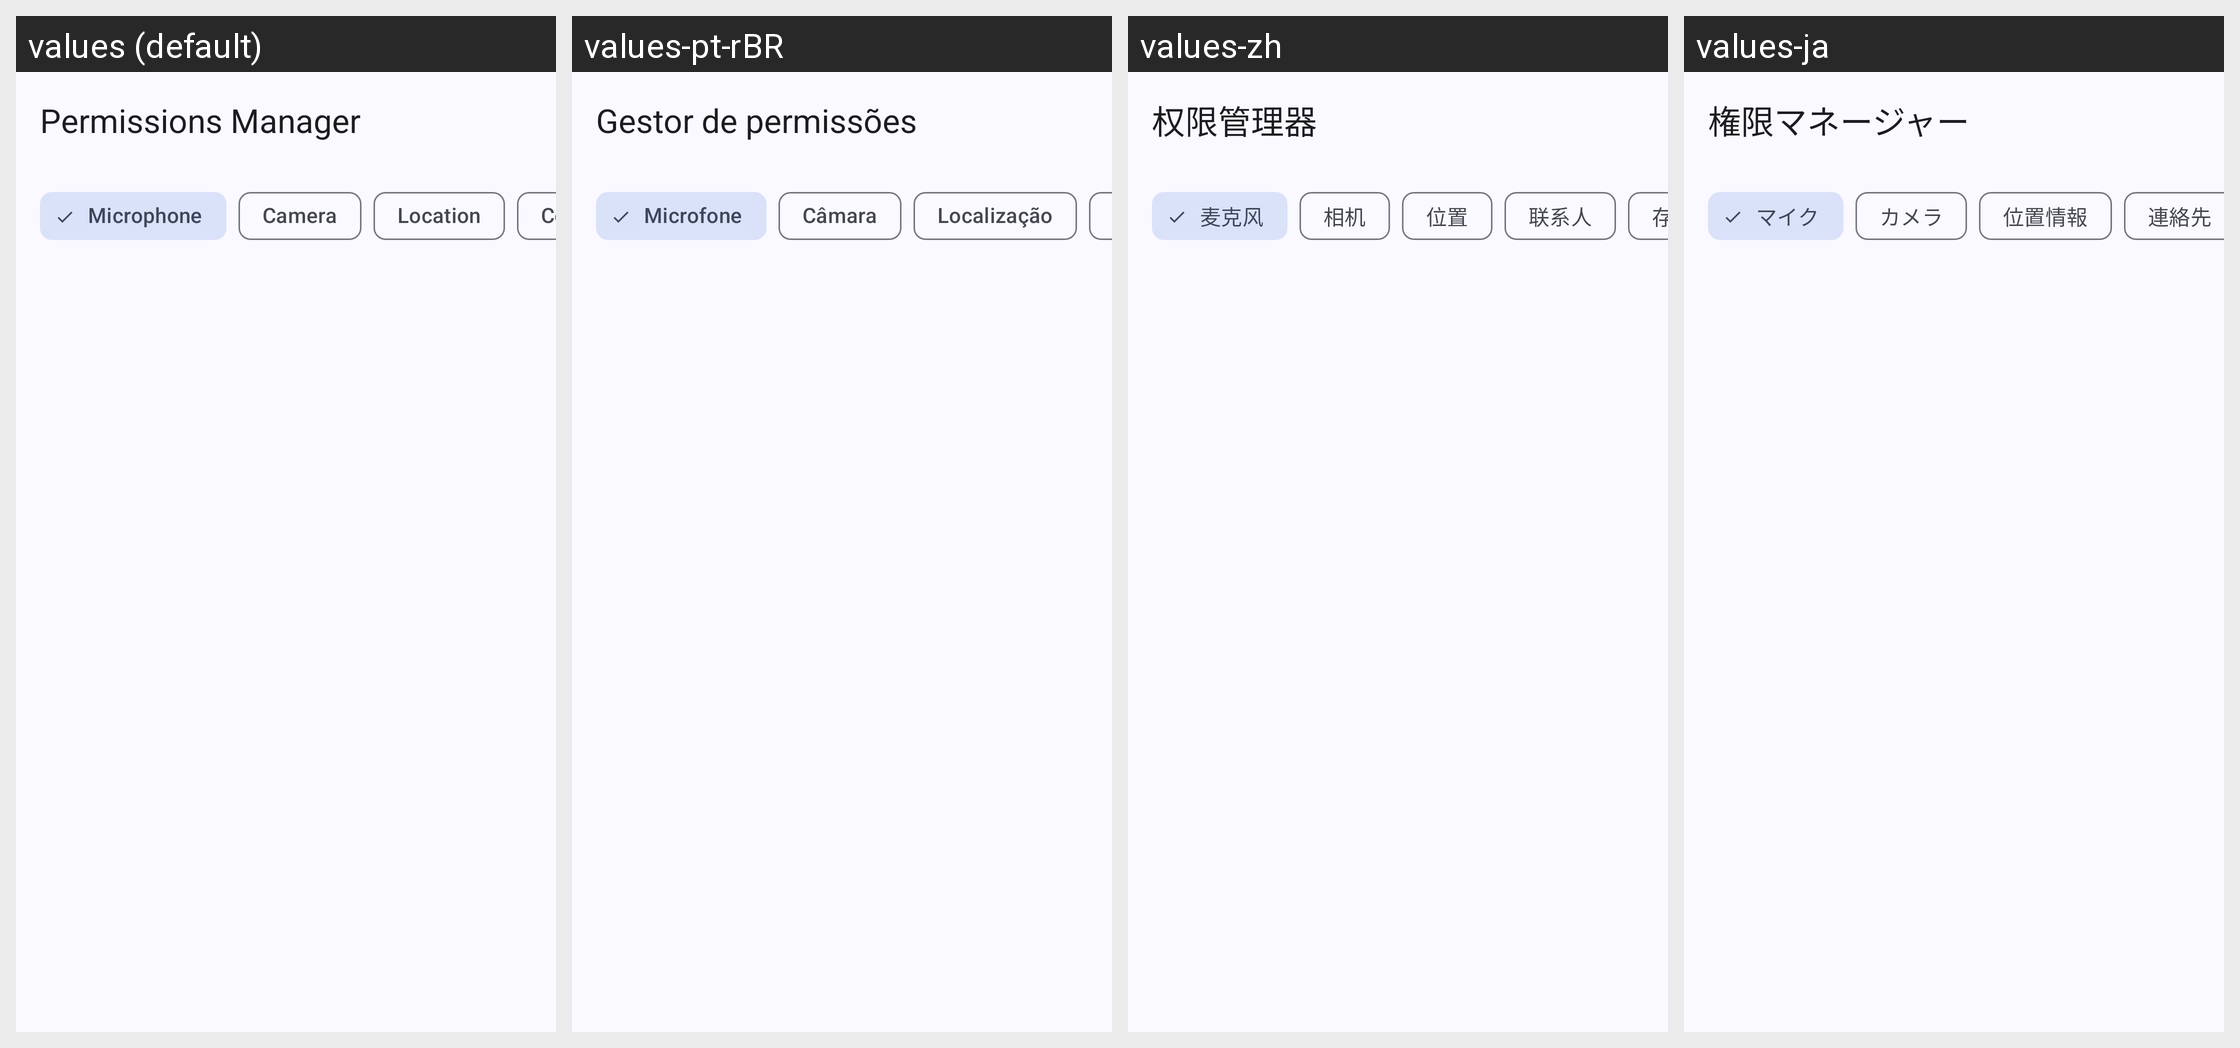

Locale-by-locale string values for the Android screen shown in this grid:
Android screen res/layout/fragment_permissions.xml rendered under 4 locales, left to right: values (default), values-pt-rBR, values-zh, values-ja. Device: Nexus 5 (rendered at 1080×1920; each locale shown at half size, 540×960, under a caption strip naming it); theme Theme.BugeAppManager.
Other locales in the repository, not shown: values-ar, values-de, values-es, values-fr, values-ko, values-pt, values-ru, values-tr, values-uk, values-zh-rTW.
Strings drawn on this screen, with the default value and each locale's value (text and hints the layout hard-codes, and strings that could not be matched under every locale, appear in the picture but are not listed):

perm_microphone
  values: Microphone
  values-pt-rBR: Microfone
  values-zh: 麦克风
  values-ja: マイク

perm_location
  values: Location
  values-pt-rBR: Localização
  values-zh: 位置
  values-ja: 位置情報
